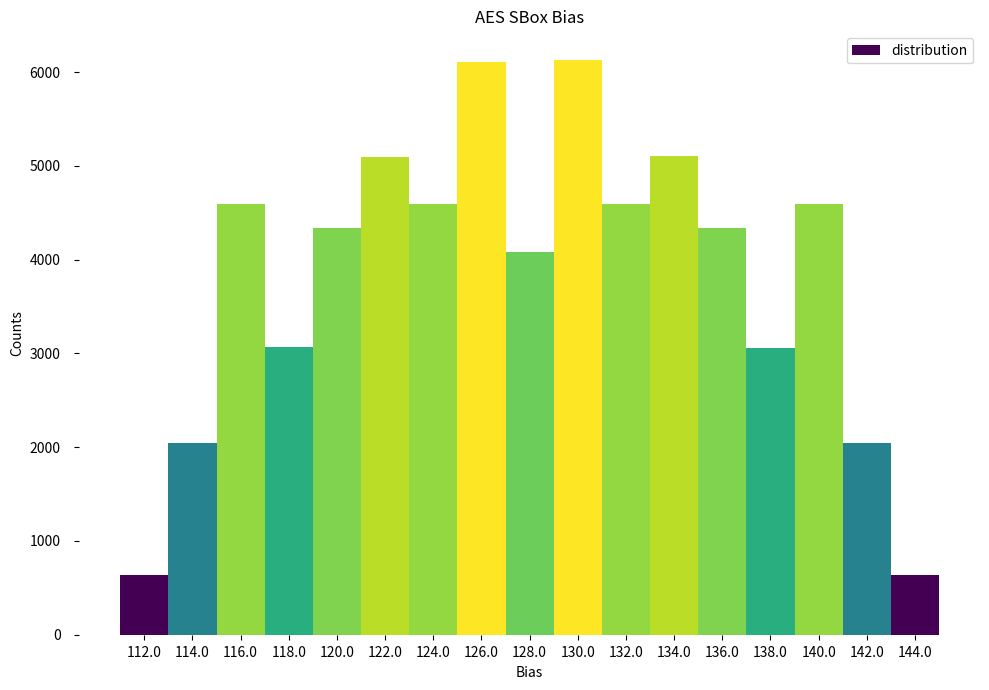

Reproduce this figure in Python.
import os, sys
import matplotlib.pyplot as plt 
import numpy as np 
import pandas as pd
from matplotlib import colors 

SBOX_SZ = 8
SBOX = [
    0x63, 0x7C, 0x77, 0x7B, 0xF2, 0x6B, 0x6F, 0xC5, 0x30, 0x01, 0x67, 0x2B, 0xFE, 0xD7, 0xAB, 0x76,
    0xCA, 0x82, 0xC9, 0x7D, 0xFA, 0x59, 0x47, 0xF0, 0xAD, 0xD4, 0xA2, 0xAF, 0x9C, 0xA4, 0x72, 0xC0,
    0xB7, 0xFD, 0x93, 0x26, 0x36, 0x3F, 0xF7, 0xCC, 0x34, 0xA5, 0xE5, 0xF1, 0x71, 0xD8, 0x31, 0x15,
    0x04, 0xC7, 0x23, 0xC3, 0x18, 0x96, 0x05, 0x9A, 0x07, 0x12, 0x80, 0xE2, 0xEB, 0x27, 0xB2, 0x75,
    0x09, 0x83, 0x2C, 0x1A, 0x1B, 0x6E, 0x5A, 0xA0, 0x52, 0x3B, 0xD6, 0xB3, 0x29, 0xE3, 0x2F, 0x84,
    0x53, 0xD1, 0x00, 0xED, 0x20, 0xFC, 0xB1, 0x5B, 0x6A, 0xCB, 0xBE, 0x39, 0x4A, 0x4C, 0x58, 0xCF,
    0xD0, 0xEF, 0xAA, 0xFB, 0x43, 0x4D, 0x33, 0x85, 0x45, 0xF9, 0x02, 0x7F, 0x50, 0x3C, 0x9F, 0xA8,
    0x51, 0xA3, 0x40, 0x8F, 0x92, 0x9D, 0x38, 0xF5, 0xBC, 0xB6, 0xDA, 0x21, 0x10, 0xFF, 0xF3, 0xD2,
    0xCD, 0x0C, 0x13, 0xEC, 0x5F, 0x97, 0x44, 0x17, 0xC4, 0xA7, 0x7E, 0x3D, 0x64, 0x5D, 0x19, 0x73,
    0x60, 0x81, 0x4F, 0xDC, 0x22, 0x2A, 0x90, 0x88, 0x46, 0xEE, 0xB8, 0x14, 0xDE, 0x5E, 0x0B, 0xDB,
    0xE0, 0x32, 0x3A, 0x0A, 0x49, 0x06, 0x24, 0x5C, 0xC2, 0xD3, 0xAC, 0x62, 0x91, 0x95, 0xE4, 0x79,
    0xE7, 0xC8, 0x37, 0x6D, 0x8D, 0xD5, 0x4E, 0xA9, 0x6C, 0x56, 0xF4, 0xEA, 0x65, 0x7A, 0xAE, 0x08,
    0xBA, 0x78, 0x25, 0x2E, 0x1C, 0xA6, 0xB4, 0xC6, 0xE8, 0xDD, 0x74, 0x1F, 0x4B, 0xBD, 0x8B, 0x8A,
    0x70, 0x3E, 0xB5, 0x66, 0x48, 0x03, 0xF6, 0x0E, 0x61, 0x35, 0x57, 0xB9, 0x86, 0xC1, 0x1D, 0x9E,
    0xE1, 0xF8, 0x98, 0x11, 0x69, 0xD9, 0x8E, 0x94, 0x9B, 0x1E, 0x87, 0xE9, 0xCE, 0x55, 0x28, 0xDF,
    0x8C, 0xA1, 0x89, 0x0D, 0xBF, 0xE6, 0x42, 0x68, 0x41, 0x99, 0x2D, 0x0F, 0xB0, 0x54, 0xBB, 0x16
]

bias_file = 'AES_Sbox_bias.txt'
if os.path.isfile(bias_file):
    with open(bias_file, 'r') as fp:
        bias = fp.readlines()[0]
        bias = list(map(int, bias.split(',')))
else:
    bias = []
    for i in range(1, len(SBOX)):
        for j in range(1, len(SBOX)):
            cnt = 0
            for k in range(len(SBOX)):
                cur = bin((k & i) ^ (SBOX[k] & j)).count('1')
                if cur % 2 == 0 :
                    cnt += 1
            assert cnt % 2 == 0
            bias.append(cnt)
    with open(bias_file, 'w+') as fp:
        fp.write(','.join([str(b) for b in bias]))

counts = {}
for b in bias:
    if b not in counts.keys():
        counts[b] = 0
    counts[b] += 1
counts = sorted(counts.items())

# Creating distribution 
x = np.asarray(bias)
legend = ['distribution'] 

# Creating histogram 
fig, axs = plt.subplots(1, 1, figsize =(10, 7), tight_layout = True) 

# Remove axes splines  
for s in ['top', 'bottom', 'left', 'right']:  
    axs.spines[s].set_visible(False)  

# Add padding between axes and labels  
axs.xaxis.set_tick_params(pad = 5)  
axs.yaxis.set_tick_params(pad = 10)  

# Add x, y gridlines  
# axs.grid(b = True, color ='grey', linestyle ='-.', linewidth = 0.5, alpha = 0.6)  

# Creating histogram 
bins = sorted(list(set(bias))) + [max(bias) + 2]
N, bins, patches = axs.hist(x, bins = bins) 

ticks = [1 + b for b in bins[:-1]]
axs.set_xticks(ticks)
# probs = [round((b - 1 - (1 << (SBOX_SZ - 1))) / (1 << SBOX_SZ), 3) for b in ticks]
# axs.set_xticklabels([str(b) for b in probs])  
axs.set_xticklabels([str(b-1) for b in ticks])  
axs.xaxis.set_tick_params(labelsize=10)  

# Setting color 
fracs = ((N ** (1 / 4)) / N.max()) 
norm = colors.Normalize(fracs.min(), fracs.max()) 

for thisfrac, thispatch in zip(fracs, patches): 
    color = plt.cm.viridis(norm(thisfrac)) 
    thispatch.set_facecolor(color) 

# Adding extra features     
plt.xlabel("Bias") 
plt.ylabel("Counts") 
plt.legend(legend) 
plt.title('AES SBox Bias') 

# Show plot 
plt.savefig('AES_Sbox_bias.png', bbox_inches='tight', transparent=True)
plt.show() 

df = pd.DataFrame(counts, columns=['Bias', 'Combinations'])
print(df.to_string(index=False))
